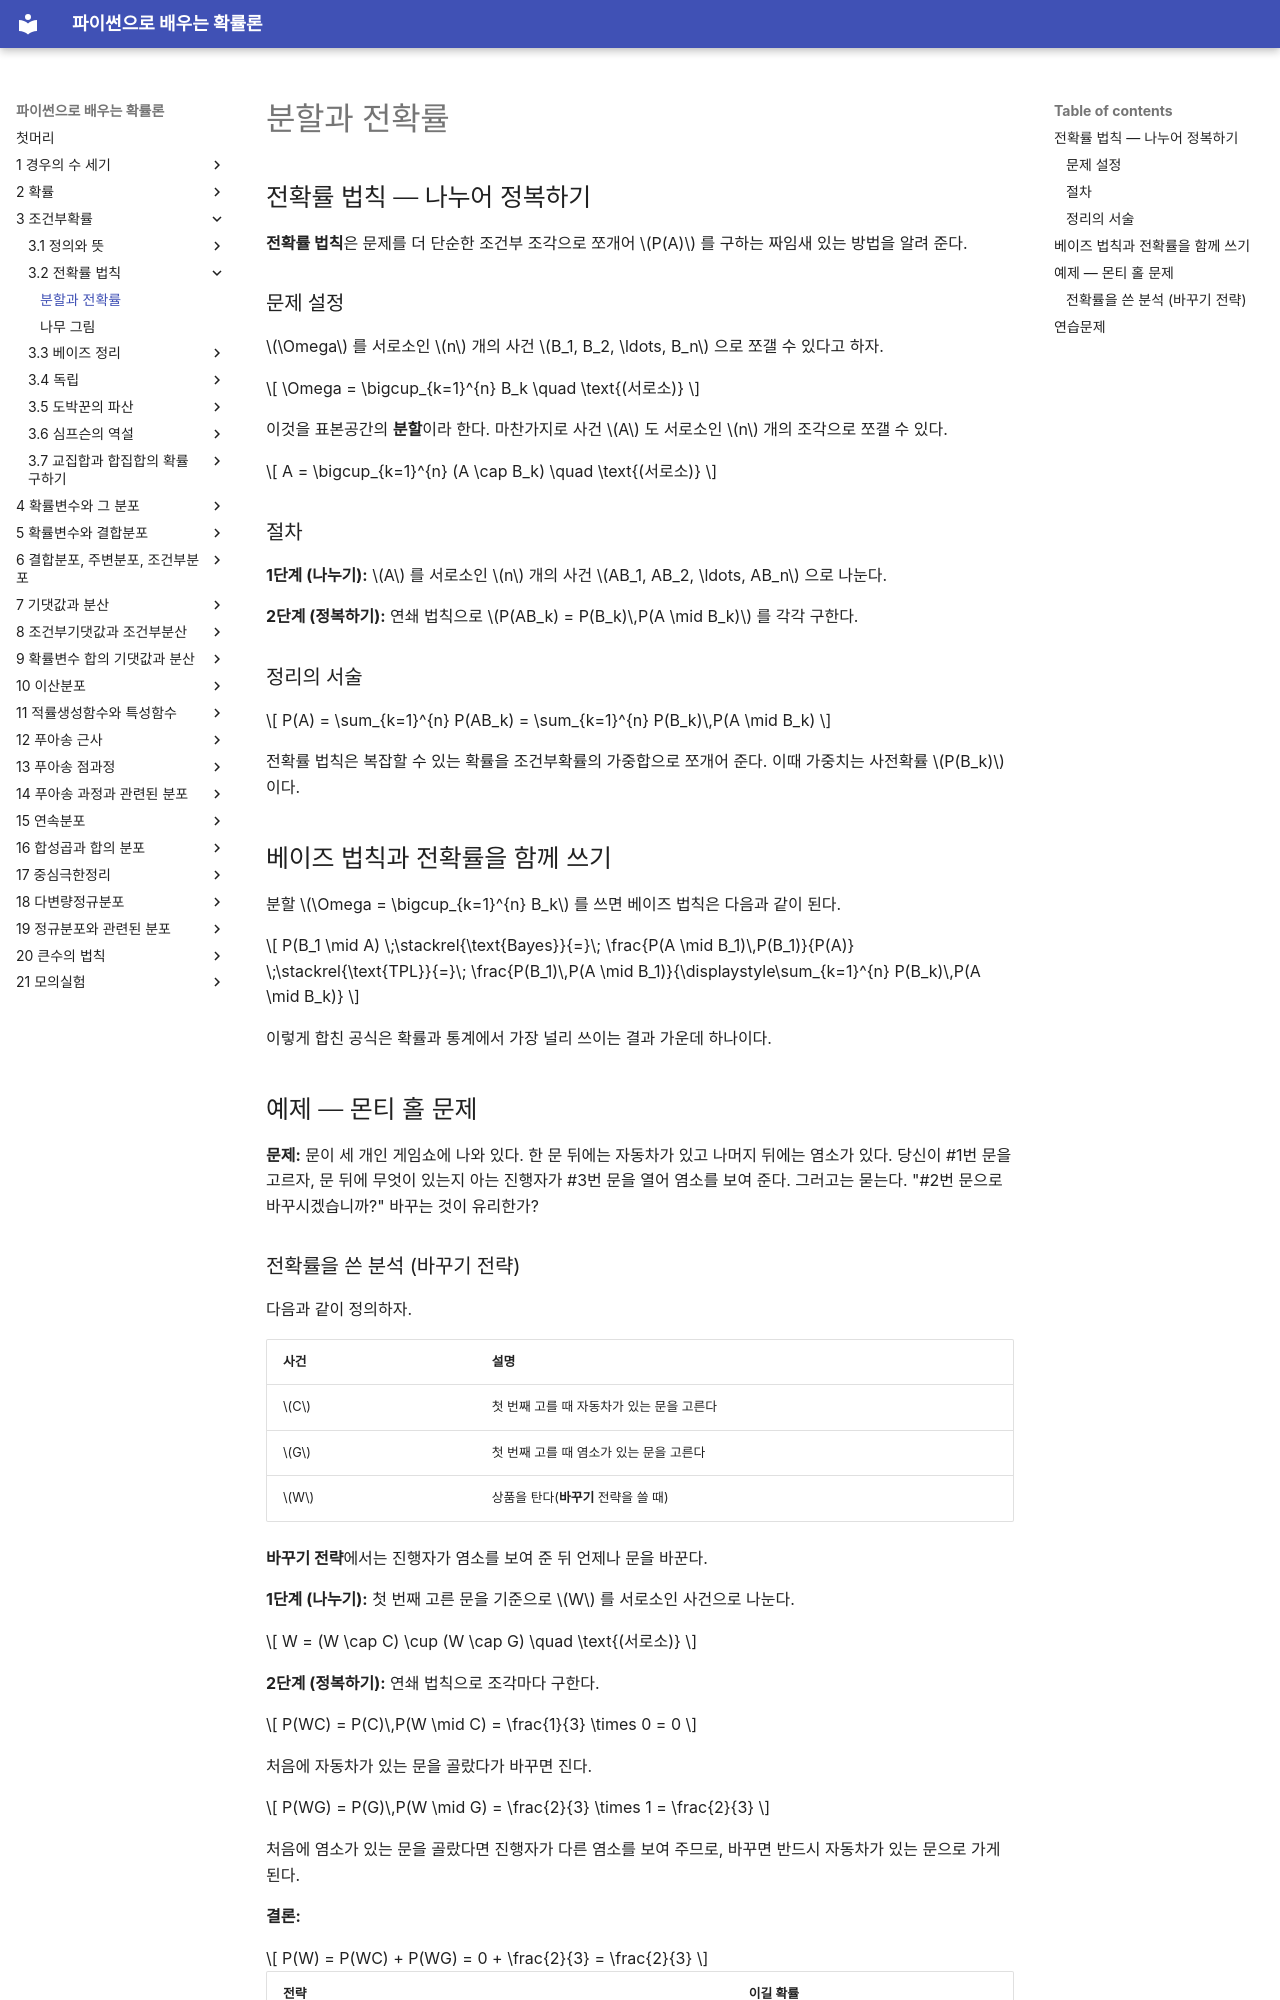

repository: SungchulLee/undergraduate_probability_book_writing · page: ch03/total_probability/total_probability/index.html · generator: mkdocs

# 분할과 전확률

## 전확률 법칙 — 나누어 정복하기

**전확률 법칙**은 문제를 더 단순한 조건부 조각으로 쪼개어 $P(A)$ 를 구하는 짜임새 있는 방법을 알려 준다.

### 문제 설정

$\Omega$ 를 서로소인 $n$ 개의 사건 $B_1, B_2, \ldots, B_n$ 으로 쪼갤 수 있다고 하자.

$$
\Omega = \bigcup_{k=1}^{n} B_k \quad \text{(서로소)}
$$

이것을 표본공간의 **분할**이라 한다. 마찬가지로 사건 $A$ 도 서로소인 $n$ 개의 조각으로 쪼갤 수 있다.

$$
A = \bigcup_{k=1}^{n} (A \cap B_k) \quad \text{(서로소)}
$$

### 절차

**1단계 (나누기):** $A$ 를 서로소인 $n$ 개의 사건 $AB_1, AB_2, \ldots, AB_n$ 으로 나눈다.

**2단계 (정복하기):** 연쇄 법칙으로 $P(AB_k) = P(B_k)\,P(A \mid B_k)$ 를 각각 구한다.

### 정리의 서술

$$
P(A) = \sum_{k=1}^{n} P(AB_k) = \sum_{k=1}^{n} P(B_k)\,P(A \mid B_k)
$$

전확률 법칙은 복잡할 수 있는 확률을 조건부확률의 가중합으로 쪼개어 준다. 이때 가중치는 사전확률 $P(B_k)$ 이다.

## 베이즈 법칙과 전확률을 함께 쓰기

분할 $\Omega = \bigcup_{k=1}^{n} B_k$ 를 쓰면 베이즈 법칙은 다음과 같이 된다.

$$
P(B_1 \mid A) \;\stackrel{\text{Bayes}}{=}\; \frac{P(A \mid B_1)\,P(B_1)}{P(A)} \;\stackrel{\text{TPL}}{=}\; \frac{P(B_1)\,P(A \mid B_1)}{\displaystyle\sum_{k=1}^{n} P(B_k)\,P(A \mid B_k)}
$$

이렇게 합친 공식은 확률과 통계에서 가장 널리 쓰이는 결과 가운데 하나이다.

## 예제 — 몬티 홀 문제

**문제:** 문이 세 개인 게임쇼에 나와 있다. 한 문 뒤에는 자동차가 있고 나머지 뒤에는 염소가 있다. 당신이 \#1번 문을 고르자, 문 뒤에 무엇이 있는지 아는 진행자가 \#3번 문을 열어 염소를 보여 준다. 그러고는 묻는다. "\#2번 문으로 바꾸시겠습니까?" 바꾸는 것이 유리한가?

### 전확률을 쓴 분석 (바꾸기 전략)

다음과 같이 정의하자.

| 사건 | 설명 |
|-------|-------------|
| $C$ | 첫 번째 고를 때 자동차가 있는 문을 고른다 |
| $G$ | 첫 번째 고를 때 염소가 있는 문을 고른다 |
| $W$ | 상품을 탄다(**바꾸기** 전략을 쓸 때) |

**바꾸기 전략**에서는 진행자가 염소를 보여 준 뒤 언제나 문을 바꾼다.

**1단계 (나누기):** 첫 번째 고른 문을 기준으로 $W$ 를 서로소인 사건으로 나눈다.

$$
W = (W \cap C) \cup (W \cap G) \quad \text{(서로소)}
$$

**2단계 (정복하기):** 연쇄 법칙으로 조각마다 구한다.

$$
P(WC) = P(C)\,P(W \mid C) = \frac{1}{3} \times 0 = 0
$$

처음에 자동차가 있는 문을 골랐다가 바꾸면 진다.

$$
P(WG) = P(G)\,P(W \mid G) = \frac{2}{3} \times 1 = \frac{2}{3}
$$

처음에 염소가 있는 문을 골랐다면 진행자가 다른 염소를 보여 주므로, 바꾸면 반드시 자동차가 있는 문으로 가게 된다.

**결론:**

$$
P(W) = P(WC) + P(WG) = 0 + \frac{2}{3} = \frac{2}{3}
$$

| 전략 | 이길 확률 |
|----------|-------------------|
| 바꾸지 않기(그대로 두기) | $1/3$ |
| 바꾸기 | $2/3$ |

**바꾸면 이길 가능성이 두 배가 된다.**
